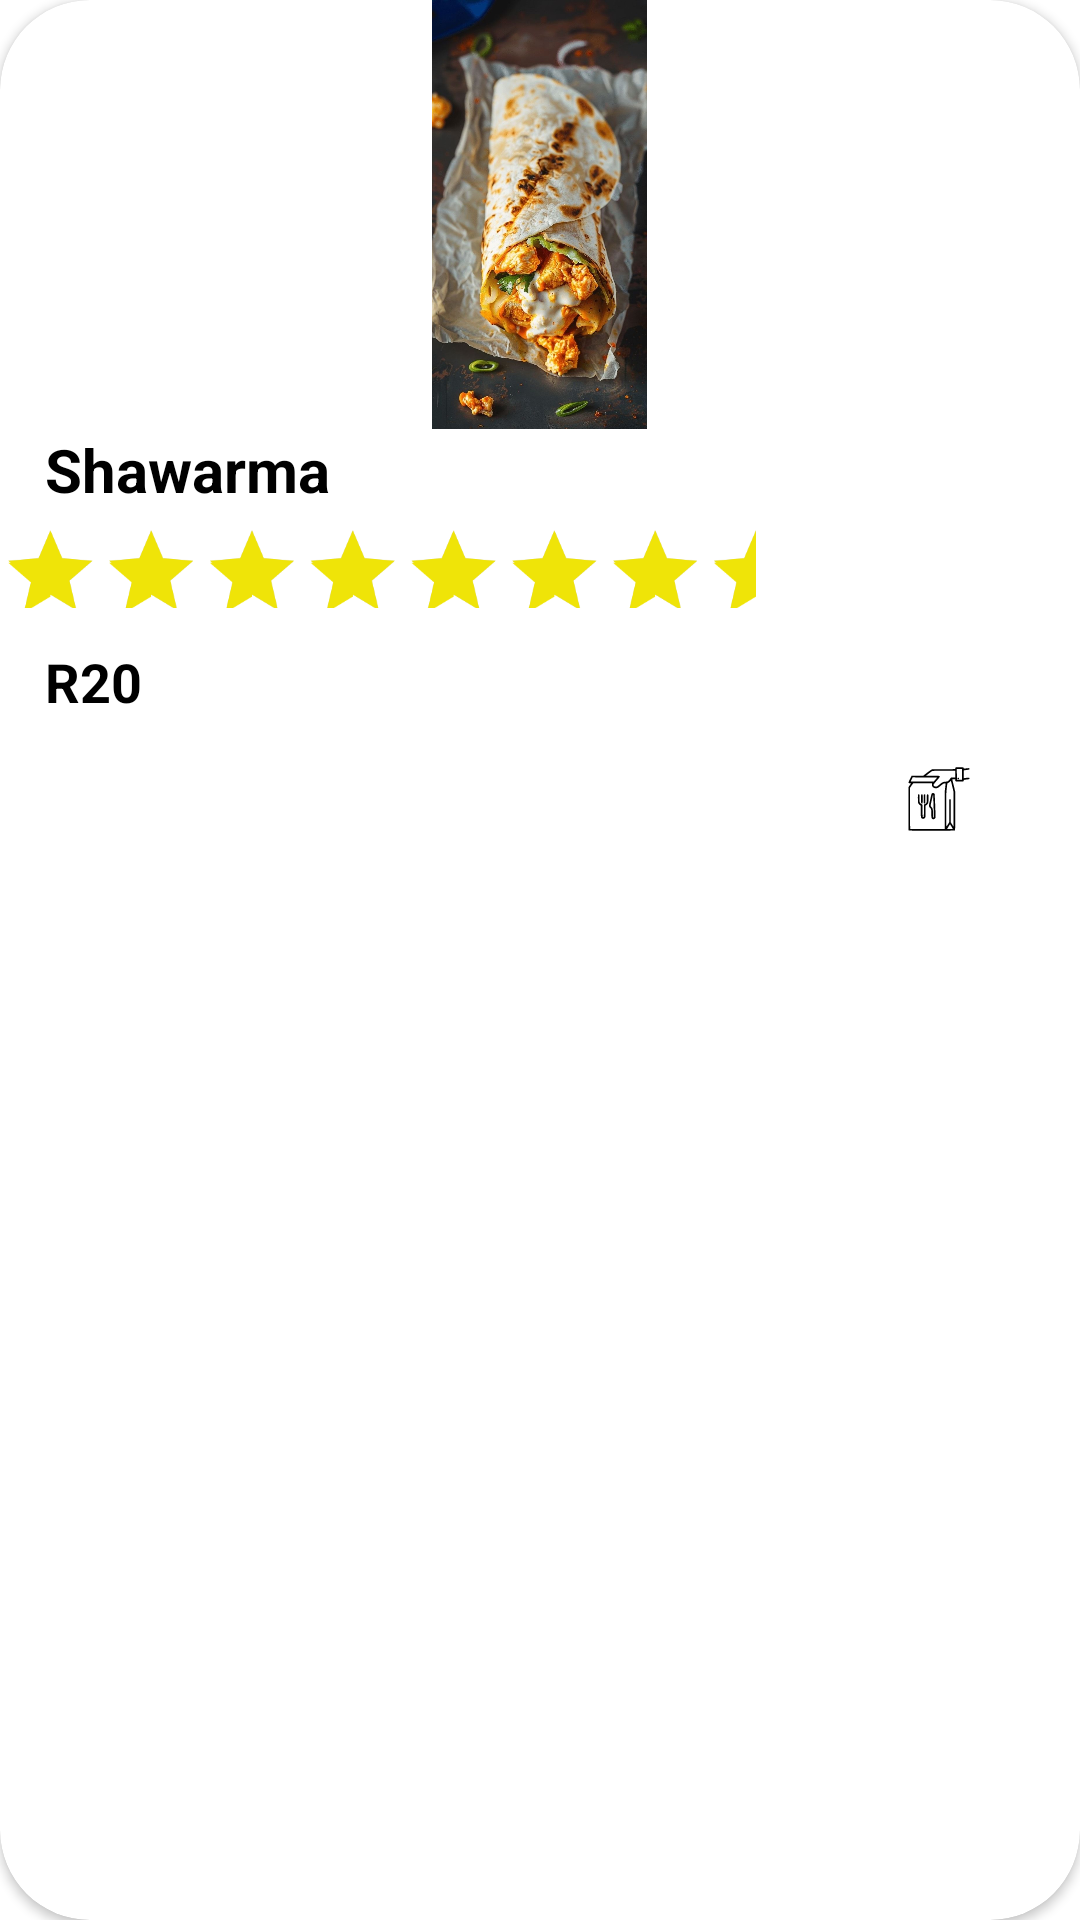

Write the Android layout XML for this screen, with the resource values it uses.
<!-- AndroidManifest.xml: application theme Theme.Eatmore -->
<!-- res/layout/food_holder.xml -->
<?xml version="1.0" encoding="utf-8"?>
<androidx.cardview.widget.CardView xmlns:android="http://schemas.android.com/apk/res/android"
    android:id="@+id/food_card"
    android:layout_width="175dp"
    android:layout_height="wrap_content"
    xmlns:app="http://schemas.android.com/apk/res-auto"
    app:cardCornerRadius="30dp"
    android:layout_marginRight="20dp"
    >
    <LinearLayout
        android:id="@+id/ll_background"
        android:layout_width="match_parent"
        android:layout_height="match_parent"
        android:orientation="vertical">

        <ImageView
            android:id="@+id/food_img"
            android:layout_width="165dp"
            android:layout_height="143dp"
            android:layout_gravity="center"
            android:src="@drawable/shawarma" />

        <TextView
            android:id="@+id/food_title"
            android:layout_width="131dp"
            android:layout_height="wrap_content"
            android:text="Shawarma"
            android:textColor="@color/black"
            android:textSize="20dp"
            android:textStyle="bold"
            android:layout_marginLeft="15dp"/>


        <RatingBar
            android:id="@+id/rating"
            android:layout_width="match_parent"
            android:layout_height="41dp"
            android:layout_marginTop="4dp"
            android:numStars="5"
            android:progressTint="@color/yellow"
            android:rating="5"
            android:scaleX="0.7"
            android:scaleY="0.7"
            android:secondaryProgressTint="@color/yellow"
            android:stepSize="0.5"
            android:transformPivotX="0dp" />

        <TextView
            android:id="@+id/food_price"
            android:layout_width="wrap_content"
            android:layout_height="wrap_content"
            android:layout_marginLeft="15dp"
            android:text="R20"
            android:textColor="@color/black"
            android:textSize="18dp"
            android:textStyle="bold"/>

        <ImageView
            android:id="@+id/add_cart"
            android:layout_width="64dp"
            android:layout_height="54dp"
            android:layout_gravity="end"
            android:layout_marginRight="15dp"
            android:layout_marginBottom="10dp"
            android:padding="8dp"
            android:src="@drawable/food_home_delivery_icon___premium_vector" />

    </LinearLayout>
</androidx.cardview.widget.CardView>
<!-- resources referenced by this layout -->
<resources>
  <color name="black">#FF000000</color>
  <color name="yellow">#EFE408</color>
  <!-- drawable food_home_delivery_icon___premium_vector: vector/xml drawable (drawable, 4914 chars, omitted) -->
  <!-- drawable shawarma: jpg bitmap (drawable-hdpi, 149151 bytes) -->
  <style name="Theme.Eatmore" parent="Theme.MaterialComponents.DayNight.NoActionBar">
          <item name="android:windowFullscreen">false</item>
          <item name="colorAccent">@color/blue</item>
          
          
      </style>
  <color name="blue">#056FB8</color>
</resources>
